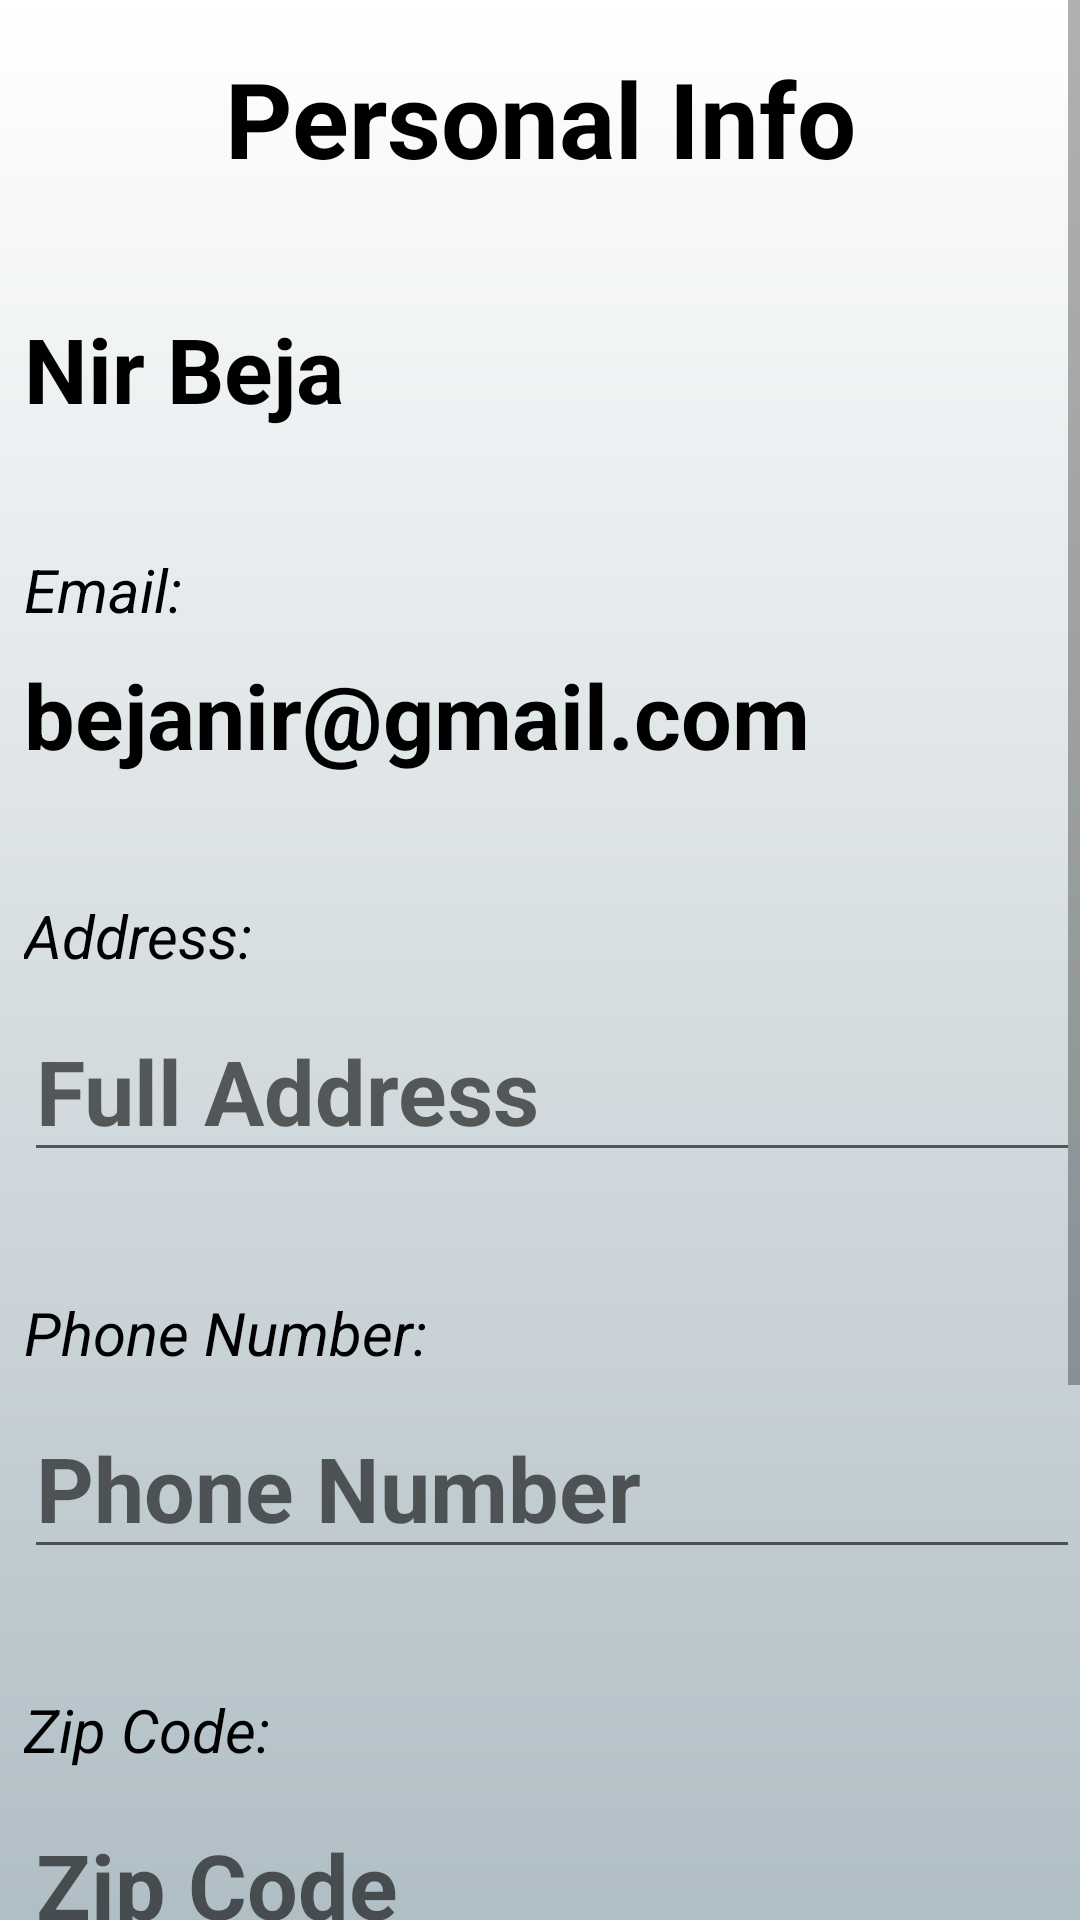

Here is an Android app screen rendered from its layout file. Give the layout XML and the strings, colors and styles it references.
<!-- AndroidManifest.xml: application theme Theme.AppCompat.Light.NoActionBar -->
<!-- res/layout/fragment_user.xml -->
<?xml version="1.0" encoding="utf-8"?>
<androidx.constraintlayout.widget.ConstraintLayout xmlns:android="http://schemas.android.com/apk/res/android"
    xmlns:app="http://schemas.android.com/apk/res-auto"
    xmlns:tools="http://schemas.android.com/tools"
    android:layout_width="match_parent"
    android:layout_height="match_parent"
    tools:context=".Fragments.UserFragment"
    android:background="@drawable/ic_launcher_background">

    <ScrollView
        android:layout_width="match_parent"
        android:layout_height="wrap_content"
        tools:ignore="MissingConstraints">
        <androidx.constraintlayout.widget.ConstraintLayout
            android:layout_width="match_parent"
            android:layout_height="match_parent">

            <TextView
                android:id="@+id/textView"
                android:layout_width="wrap_content"
                android:layout_height="wrap_content"
                android:layout_marginTop="16dp"
                android:text="Personal Info"
                android:textAlignment="center"
                android:textColor="@color/black"
                android:textSize="35sp"
                android:textStyle="bold"
                app:layout_constraintEnd_toEndOf="parent"
                app:layout_constraintStart_toStartOf="parent"
                app:layout_constraintTop_toTopOf="parent" />

            <TextView
                android:id="@+id/user_name_txt"
                android:layout_width="match_parent"
                android:layout_height="wrap_content"
                android:layout_marginStart="8dp"
                android:layout_marginTop="40dp"
                android:layout_marginEnd="8dp"
                android:text="Nir Beja"
                android:textAlignment="textStart"
                android:textColor="@color/black"
                android:textSize="30sp"
                android:textStyle="bold"
                app:layout_constraintEnd_toEndOf="parent"
                app:layout_constraintStart_toStartOf="parent"
                app:layout_constraintTop_toBottomOf="@+id/textView" />

            <TextView
                android:id="@+id/textView5"
                android:layout_width="match_parent"
                android:layout_height="wrap_content"
                android:layout_marginStart="8dp"
                android:layout_marginTop="40dp"
                android:text="Email:"
                android:textColor="@color/black"
                android:textSize="20dp"
                android:textStyle="italic"
                app:layout_constraintStart_toStartOf="parent"
                app:layout_constraintTop_toBottomOf="@+id/user_name_txt" />

            <TextView
                android:id="@+id/user_email_txt"
                android:layout_width="match_parent"
                android:layout_height="wrap_content"
                android:layout_marginStart="8dp"
                android:layout_marginTop="8dp"
                android:text="bejanir@gmail.com"
                android:textAlignment="textStart"
                android:textColor="@color/black"
                android:textSize="30sp"
                android:textStyle="bold"
                app:layout_constraintStart_toStartOf="parent"
                app:layout_constraintTop_toBottomOf="@+id/textView5" />

            <TextView
                android:id="@+id/textView9"
                android:layout_width="match_parent"
                android:layout_height="wrap_content"
                android:layout_marginStart="8dp"
                android:layout_marginTop="40dp"
                android:text="Address:"
                android:textColor="@color/black"
                android:textSize="20dp"
                android:textStyle="italic"
                app:layout_constraintStart_toStartOf="parent"
                app:layout_constraintTop_toBottomOf="@+id/user_email_txt" />

            <EditText
                android:id="@+id/user_address_txt"
                android:layout_width="match_parent"
                android:layout_height="wrap_content"
                android:layout_marginStart="8dp"
                android:layout_marginTop="8dp"
                android:textAlignment="textStart"
                android:textColor="@color/black"
                android:textSize="30sp"
                android:hint="@string/full_address"
                android:textStyle="bold"
                app:layout_constraintStart_toStartOf="parent"
                app:layout_constraintTop_toBottomOf="@+id/textView9" />


            <Button
                android:id="@+id/log_out_BTN"
                android:layout_width="200dp"
                android:layout_height="wrap_content"
                android:layout_marginStart="8dp"
                android:layout_marginTop="64dp"
                android:layout_marginEnd="8dp"
                android:layout_marginBottom="32dp"
                android:background="@drawable/grey_btn_bg"
                android:text="Log Out"
                android:textSize="20sp"
                app:layout_constraintBottom_toBottomOf="parent"
                app:layout_constraintEnd_toEndOf="parent"
                app:layout_constraintStart_toStartOf="parent"
                app:layout_constraintTop_toBottomOf="@+id/save_BTN_user_info" />

            <TextView
                android:id="@+id/textView14"
                android:layout_width="wrap_content"
                android:layout_height="wrap_content"
                android:layout_marginStart="8dp"
                android:layout_marginTop="40dp"
                android:text="Phone Number:"
                android:textColor="@color/black"
                android:textSize="20dp"
                android:textStyle="italic"
                app:layout_constraintStart_toStartOf="parent"
                app:layout_constraintTop_toBottomOf="@+id/user_address_txt" />

            <TextView
                android:id="@+id/textView16"
                android:layout_width="wrap_content"
                android:layout_height="wrap_content"
                android:layout_marginStart="8dp"
                android:layout_marginTop="40dp"
                android:text="Zip Code:"
                android:textColor="@color/black"
                android:textSize="20dp"
                android:textStyle="italic"
                app:layout_constraintStart_toStartOf="parent"
                app:layout_constraintTop_toBottomOf="@+id/edit_user_phone_id" />

            <EditText
                android:id="@+id/edit_user_txt_zip"
                android:layout_width="match_parent"
                android:layout_height="wrap_content"
                android:layout_marginStart="8dp"
                android:layout_marginTop="8dp"
                android:textAlignment="textStart"
                android:textColor="@color/black"
                android:textSize="30sp"
                android:hint="@string/zip_code"
                android:textStyle="bold"
                app:layout_constraintStart_toStartOf="parent"
                app:layout_constraintTop_toBottomOf="@+id/textView16" />

            <EditText
                android:id="@+id/edit_user_phone_id"
                android:layout_width="match_parent"
                android:layout_height="wrap_content"
                android:layout_marginStart="8dp"
                android:layout_marginTop="8dp"
                android:textAlignment="textStart"
                android:textColor="@color/black"
                android:textSize="30sp"
                android:textStyle="bold"
                android:hint="@string/phone_number"
                app:layout_constraintStart_toStartOf="parent"
                app:layout_constraintTop_toBottomOf="@+id/textView14" />

            <Button
                android:id="@+id/save_BTN_user_info"
                android:layout_width="wrap_content"
                android:layout_height="wrap_content"
                android:layout_marginTop="40dp"
                android:background="@drawable/green_button_bg"
                android:text="SAVE"
                app:layout_constraintEnd_toEndOf="parent"
                app:layout_constraintStart_toStartOf="parent"
                app:layout_constraintTop_toBottomOf="@+id/edit_user_txt_zip" />

        </androidx.constraintlayout.widget.ConstraintLayout>

    </ScrollView>

</androidx.constraintlayout.widget.ConstraintLayout>
<!-- resources referenced by this layout -->
<resources>
  <color name="black">#FF000000</color>
  <!-- drawable green_button_bg (drawable) -->
  <?xml version="1.0" encoding="utf-8"?>
  <shape xmlns:android="http://schemas.android.com/apk/res/android"
      android:shape="rectangle">
  
      
      <solid android:color="#4CAF50" /> 
  
  
      <corners android:radius="8dp" /> 
  
  
  </shape>
  <!-- drawable grey_btn_bg (drawable) -->
  <?xml version="1.0" encoding="utf-8"?>
  <shape xmlns:android="http://schemas.android.com/apk/res/android"
      android:shape="rectangle">
  
      
      <solid android:color="#BDBDBD" /> 
  
  
      <corners android:radius="8dp" /> 
  
  
  </shape>
  <!-- drawable ic_launcher_background (drawable) -->
  <?xml version="1.0" encoding="utf-8"?>
  <shape xmlns:android="http://schemas.android.com/apk/res/android">
          <gradient
              android:startColor="@color/white"
              android:endColor="@color/bluegrey_300"
              android:angle="-45"/>
  </shape>
  <string name="full_address">Full Address</string>
  <string name="phone_number">Phone Number</string>
  <string name="zip_code">Zip Code</string>
  <color name="white">#FFFFFFFF</color>
  <color name="bluegrey_300">#B0BEC5</color>
</resources>
